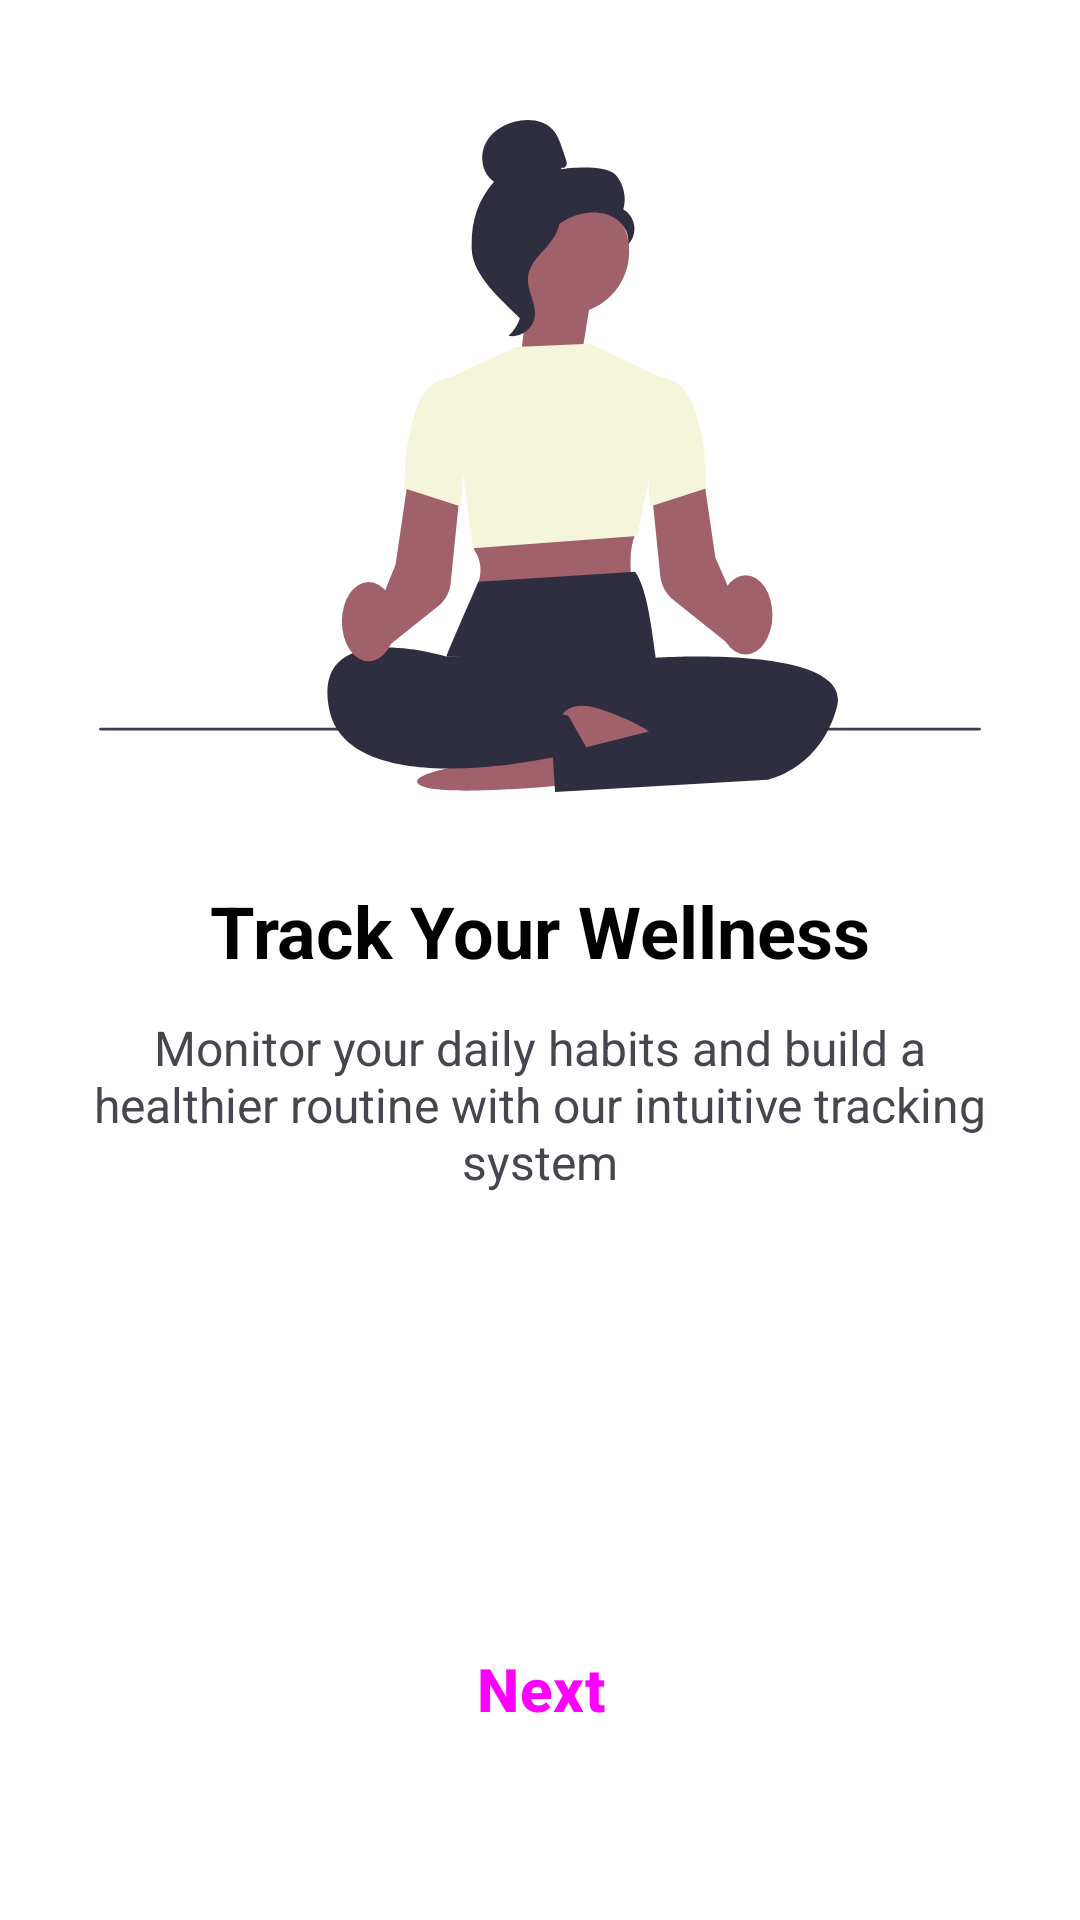

Here is an Android app screen rendered from its layout file. Give the layout XML and the strings, colors and styles it references.
<!-- AndroidManifest.xml: application theme Theme.ZenFlow -->
<!-- res/layout/activity_onboarding1.xml -->
<?xml version="1.0" encoding="utf-8"?>
<androidx.constraintlayout.widget.ConstraintLayout xmlns:android="http://schemas.android.com/apk/res/android"
    xmlns:app="http://schemas.android.com/apk/res-auto"
    xmlns:tools="http://schemas.android.com/tools"
    android:id="@+id/obs1"
    android:layout_width="match_parent"
    android:layout_height="match_parent"
    android:background="?attr/colorSurface"
    tools:context=".OnboardingActivity1">

    <ImageView
        android:id="@+id/obs1_illustration"
        android:layout_width="0dp"
        android:layout_height="0dp"
        android:layout_marginStart="20dp"
        android:layout_marginEnd="20dp"
        android:layout_marginTop="40dp"
        android:contentDescription="@string/onboarding_illustration"
        android:src="@drawable/svg1"
        android:scaleType="fitCenter"
        app:layout_constraintStart_toStartOf="parent"
        app:layout_constraintEnd_toEndOf="parent"
        app:layout_constraintTop_toTopOf="parent"
        app:layout_constraintHeight_percent="0.35" />

    <TextView
        android:id="@+id/obs1_maintext"
        android:layout_width="wrap_content"
        android:layout_height="wrap_content"
        android:layout_marginTop="30dp"
        android:text="@string/obs1_maintext"
        android:textSize="24sp"
        android:textStyle="bold"
        android:textColor="?attr/colorOnSurface"
        android:textAlignment="center"
        app:layout_constraintEnd_toEndOf="parent"
        app:layout_constraintHorizontal_bias="0.5"
        app:layout_constraintStart_toStartOf="parent"
        app:layout_constraintTop_toBottomOf="@+id/obs1_illustration" />

    <TextView
        android:id="@+id/obs1_subtext"
        android:layout_width="0dp"
        android:layout_height="wrap_content"
        android:layout_marginTop="12dp"
        android:layout_marginStart="20dp"
        android:layout_marginEnd="20dp"
        android:text="@string/obs1_subtext"
        android:textAlignment="center"
        android:textColor="?attr/colorOnSurfaceVariant"
        android:textSize="16sp"
        app:layout_constraintEnd_toEndOf="parent"
        app:layout_constraintStart_toStartOf="parent"
        app:layout_constraintTop_toBottomOf="@+id/obs1_maintext" />

    <Button
        android:id="@+id/obs1_nextBtn"
        android:layout_width="0dp"
        android:layout_height="54dp"
        android:layout_marginStart="20dp"
        android:layout_marginEnd="20dp"
        android:layout_marginBottom="50dp"
        android:text="@string/next_btn"
        android:textSize="20sp"
        android:textStyle="bold"
        style="@style/Widget.Material3.Button"
        app:cornerRadius="16dp"
        app:layout_constraintStart_toStartOf="parent"
        app:layout_constraintEnd_toEndOf="parent"
        app:layout_constraintBottom_toBottomOf="parent" />

</androidx.constraintlayout.widget.ConstraintLayout>
<!-- resources referenced by this layout -->
<resources>
  <!-- drawable svg1: vector/xml drawable (drawable, 3799 chars, omitted) -->
  <string name="next_btn">Next</string>
  <string name="obs1_maintext">Track Your Wellness</string>
  <string name="obs1_subtext">Monitor your daily habits and build a healthier routine with our intuitive tracking system</string>
  <string name="onboarding_illustration">Onboarding illustration</string>
  <style name="Theme.ZenFlow" parent="Base.Theme.ZenFlow" />
  <style name="Base.Theme.ZenFlow" parent="Theme.Material3.DayNight.NoActionBar">
          <item name="colorPrimary">@color/zen_primary</item>
          <item name="colorSecondary">@color/zen_accent_green</item>
  
          <item name="android:colorBackground">@color/zen_light_background</item>
          <item name="colorSurface">@color/zen_light_background</item>
          <item name="colorSurfaceVariant">@color/zen_light_card</item>
  
          <item name="colorOnBackground">@color/zen_light_text</item>
          <item name="colorOnSurface">@color/zen_light_text</item>
          <item name="colorOnPrimary">@color/zen_dark_text</item>
          <item name="android:textColorSecondary">@color/zen_light_text_secondary</item>
      </style>
  <color name="zen_primary">#FB923C</color>
  <color name="zen_accent_green">#66BB6A</color>
  <color name="zen_light_background">#FFFFFFFF</color>
  <color name="zen_light_card">#F5F5F5</color>
  <color name="zen_light_text">#FF000000</color>
  <color name="zen_dark_text">#FFFFFFFF</color>
  <color name="zen_light_text_secondary">#424242</color>
</resources>
